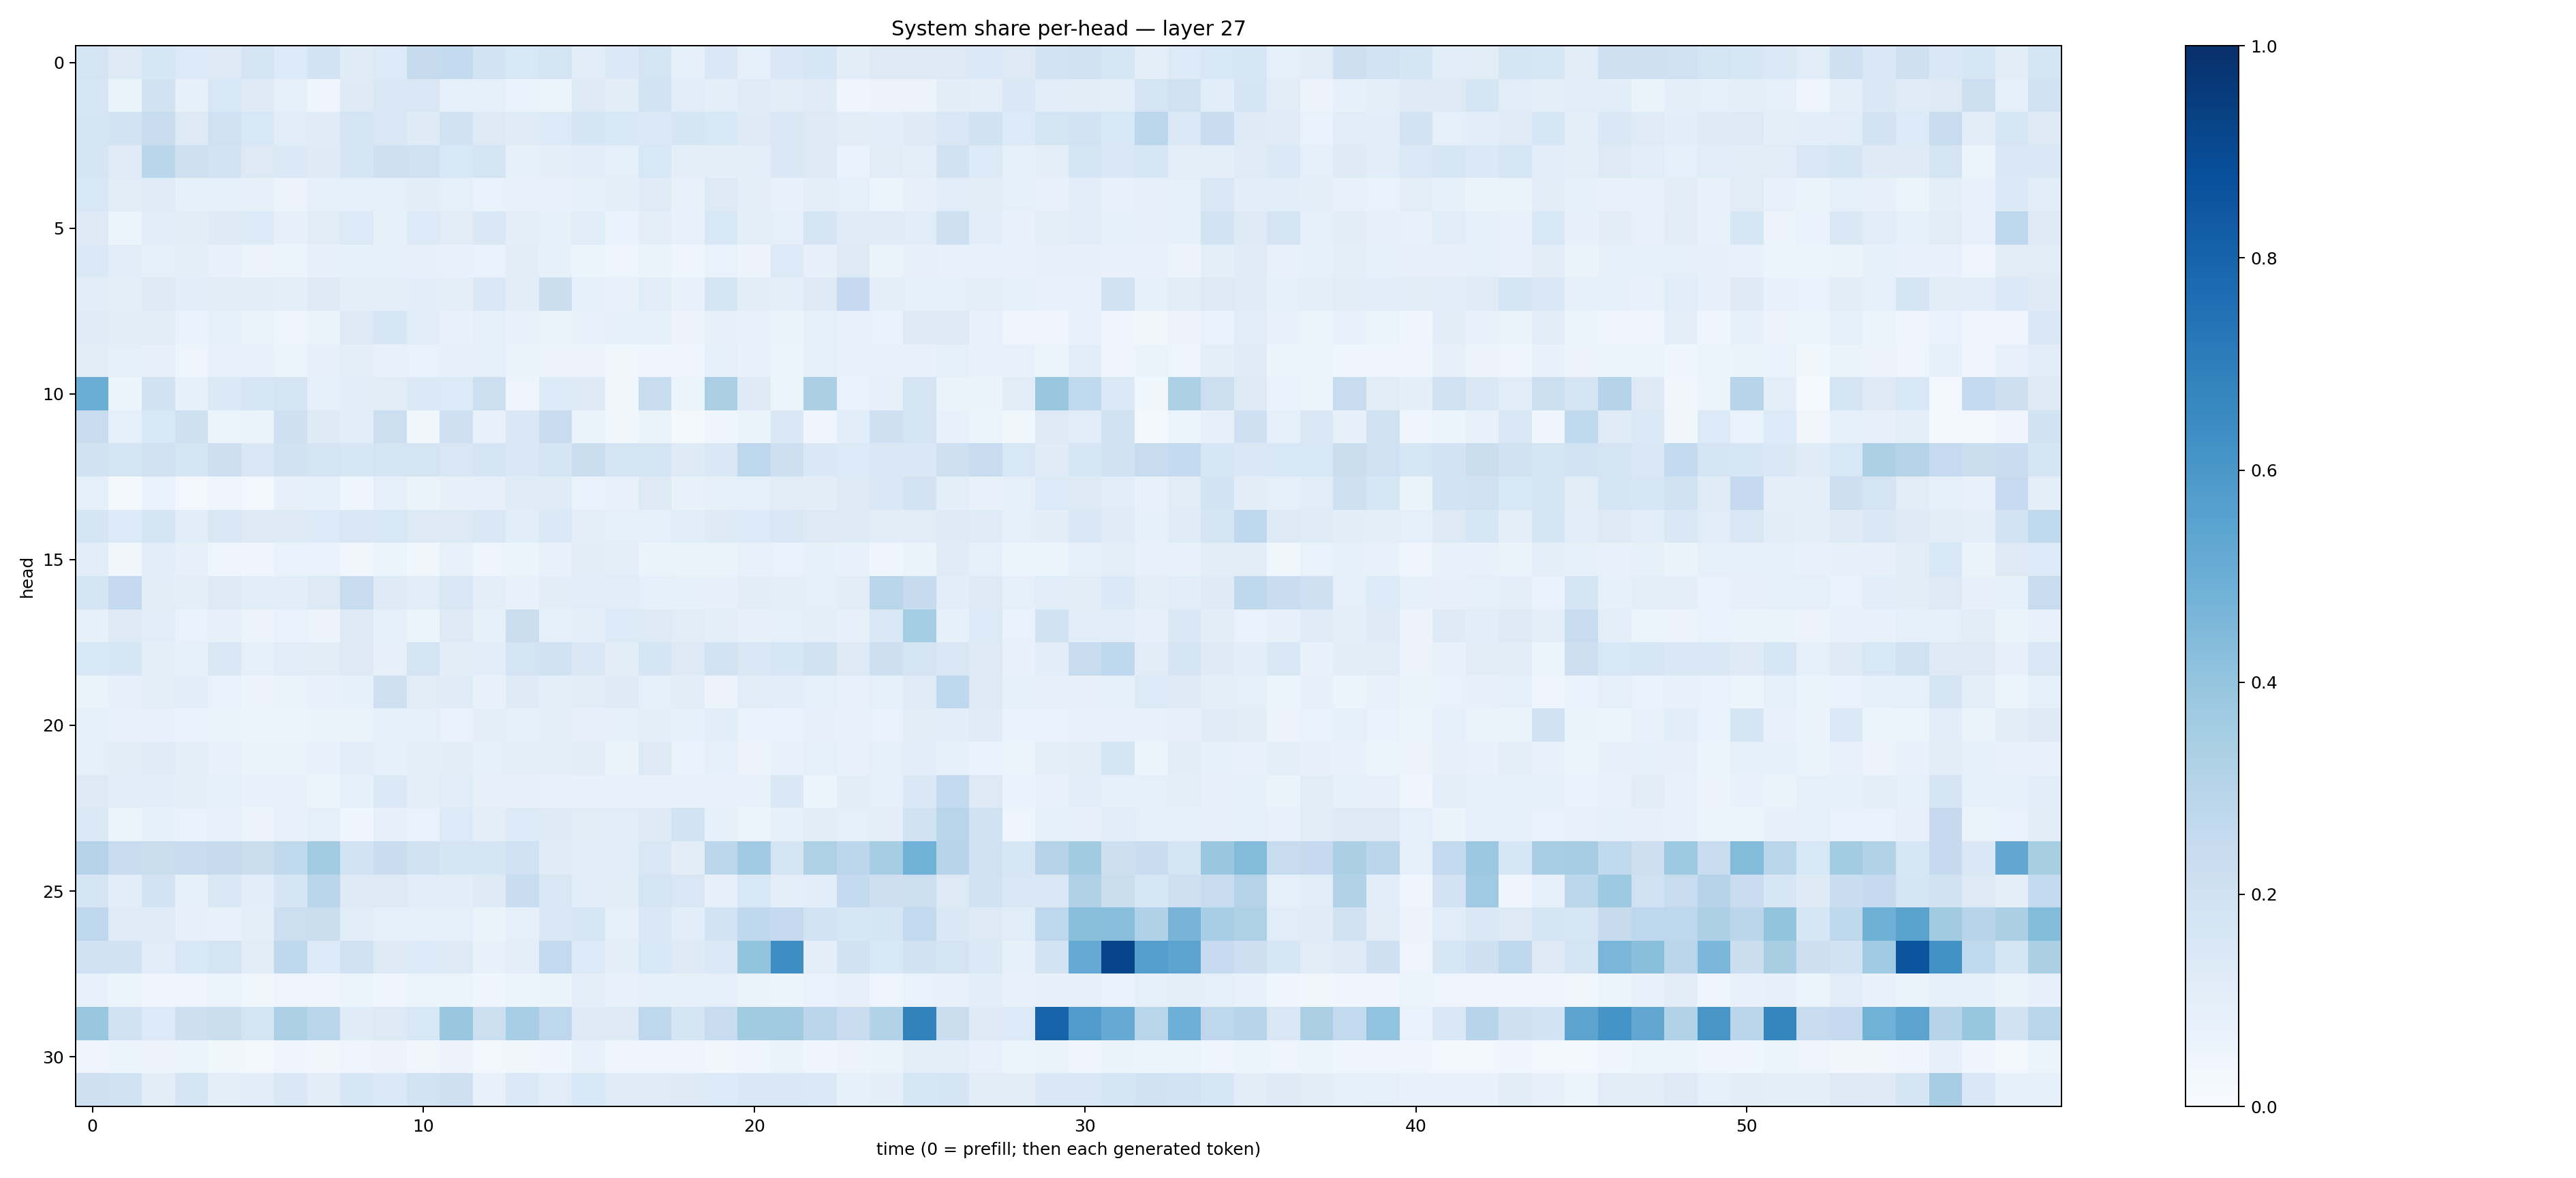

The data file committed next to this chart (first rows):
0.17933369, 0.12706555, 0.15730989, 0.13653663, 0.12741044, 0.17487903, 0.1349667, 0.18529846, 0.12069439, 0.13451056, 0.24231339, 0.25405866, 0.18676457, 0.15352193, 0.1792967, 0.11470445, 0.13724405, 0.17536025, 0.08605009, 0.1483303, 0.09193567, 0.14448011, 0.1573411, 0.10225693
0.1569, 0.06556, 0.1875, 0.08271, 0.1535, 0.1212, 0.08678, 0.04234, 0.124, 0.149, 0.1497, 0.09138, 0.08615, 0.07017, 0.05892, 0.129, 0.1044, 0.1856, 0.1148, 0.09681, 0.1196, 0.1023, 0.1203, 0.04235
0.1659, 0.1875, 0.2358, 0.128, 0.1995, 0.1562, 0.1154, 0.1205, 0.1744, 0.1523, 0.1228, 0.1934, 0.1314, 0.1176, 0.1347, 0.17, 0.1525, 0.1368, 0.1684, 0.1537, 0.1213, 0.1409, 0.1326, 0.1099
0.1657, 0.1187, 0.2875, 0.2072, 0.1833, 0.1259, 0.1399, 0.1229, 0.1643, 0.2072, 0.2027, 0.156, 0.1764, 0.08566, 0.09846, 0.1055, 0.09264, 0.154, 0.09774, 0.09556, 0.1009, 0.1435, 0.1287, 0.06889
0.1536, 0.1102, 0.1179, 0.08322, 0.08305, 0.08072, 0.05791, 0.08812, 0.09246, 0.0926, 0.1031, 0.09337, 0.06667, 0.07528, 0.07773, 0.08464, 0.09475, 0.1195, 0.0771, 0.1311, 0.1007, 0.07483, 0.0972, 0.0914
0.1241, 0.0526, 0.1146, 0.1039, 0.1223, 0.1337, 0.07983, 0.1102, 0.136, 0.08518, 0.1347, 0.1115, 0.1433, 0.1013, 0.08305, 0.1141, 0.06926, 0.09847, 0.07661, 0.1556, 0.1011, 0.08764, 0.1706, 0.1173
0.1388, 0.1057, 0.09012, 0.1, 0.07584, 0.05817, 0.06166, 0.08196, 0.08476, 0.08239, 0.08089, 0.07658, 0.06724, 0.1047, 0.08401, 0.06088, 0.04889, 0.06513, 0.04291, 0.0687, 0.0569, 0.134, 0.07953, 0.1281
0.1168, 0.09921, 0.1324, 0.1058, 0.112, 0.1019, 0.09684, 0.1267, 0.0994, 0.09585, 0.1073, 0.09761, 0.1484, 0.1037, 0.2252, 0.09344, 0.07576, 0.1143, 0.07561, 0.175, 0.1027, 0.1016, 0.1282, 0.2502
0.1183, 0.1096, 0.1127, 0.06641, 0.08729, 0.06602, 0.04934, 0.06338, 0.1267, 0.1583, 0.1166, 0.07465, 0.08742, 0.07695, 0.06478, 0.07323, 0.08621, 0.0849, 0.05685, 0.07929, 0.07708, 0.06579, 0.09169, 0.07155
0.1107, 0.09284, 0.08008, 0.04737, 0.07226, 0.07791, 0.06026, 0.07922, 0.09671, 0.07532, 0.06924, 0.07959, 0.09181, 0.0664, 0.05541, 0.05697, 0.03818, 0.04522, 0.0441, 0.09088, 0.07285, 0.05233, 0.09226, 0.07271
0.5011, 0.05864, 0.1936, 0.08436, 0.1402, 0.1636, 0.1748, 0.08643, 0.1059, 0.1116, 0.1383, 0.1347, 0.2176, 0.0476, 0.1338, 0.1322, 0.03791, 0.2375, 0.05169, 0.3376, 0.1229, 0.05236, 0.3347, 0.06644
0.2354, 0.08963, 0.1526, 0.2109, 0.05351, 0.06258, 0.2091, 0.1223, 0.1068, 0.218, 0.03704, 0.2049, 0.07042, 0.1437, 0.2286, 0.06416, 0.0378, 0.06587, 0.01959, 0.04152, 0.0631, 0.1454, 0.04279, 0.1071
0.1921, 0.1797, 0.1985, 0.1655, 0.2125, 0.1486, 0.1914, 0.1779, 0.1598, 0.1781, 0.1737, 0.1504, 0.1668, 0.1434, 0.1694, 0.2222, 0.1759, 0.1729, 0.1244, 0.1451, 0.2738, 0.2134, 0.1453, 0.1365
0.08978, 0.01755, 0.06747, 0.02758, 0.04044, 0.02532, 0.08102, 0.08204, 0.04466, 0.08676, 0.06564, 0.08013, 0.0798, 0.1173, 0.1187, 0.06965, 0.07451, 0.1292, 0.07177, 0.08293, 0.08635, 0.1128, 0.1017, 0.1303
0.1684, 0.1356, 0.1728, 0.1086, 0.1487, 0.1302, 0.1215, 0.1336, 0.1514, 0.154, 0.1277, 0.1317, 0.1433, 0.1078, 0.1367, 0.1002, 0.08996, 0.09017, 0.106, 0.1231, 0.133, 0.1499, 0.127, 0.1225
0.106, 0.0386, 0.1059, 0.07904, 0.05054, 0.04022, 0.06749, 0.06966, 0.03295, 0.06119, 0.03586, 0.0729, 0.04697, 0.06234, 0.07227, 0.1051, 0.09843, 0.0653, 0.06402, 0.0644, 0.07044, 0.06725, 0.08309, 0.07717
0.1706, 0.2526, 0.1103, 0.09843, 0.125, 0.1064, 0.1071, 0.1321, 0.2397, 0.1245, 0.1142, 0.1499, 0.09595, 0.07619, 0.105, 0.1157, 0.1159, 0.08604, 0.0857, 0.08149, 0.1019, 0.1009, 0.09043, 0.1105
0.08486, 0.1303, 0.1141, 0.07021, 0.07877, 0.05536, 0.0672, 0.0552, 0.1259, 0.09076, 0.06194, 0.1289, 0.08472, 0.221, 0.08935, 0.09672, 0.135, 0.127, 0.1102, 0.1012, 0.0782, 0.08954, 0.09618, 0.07899
0.1534, 0.16, 0.1006, 0.08588, 0.1451, 0.09134, 0.1143, 0.1105, 0.1318, 0.08203, 0.1753, 0.1049, 0.109, 0.1733, 0.1884, 0.1454, 0.1046, 0.1711, 0.1276, 0.1822, 0.1431, 0.1591, 0.1929, 0.1259
0.06361, 0.08132, 0.09934, 0.1062, 0.06944, 0.05513, 0.0656, 0.07332, 0.08217, 0.2083, 0.1112, 0.1208, 0.07645, 0.123, 0.0999, 0.112, 0.1215, 0.09143, 0.1047, 0.05821, 0.1107, 0.1055, 0.08713, 0.07115
0.0916, 0.07669, 0.07088, 0.0671, 0.06591, 0.05458, 0.05163, 0.06408, 0.06458, 0.08244, 0.08958, 0.06727, 0.09457, 0.08696, 0.09983, 0.07952, 0.08787, 0.0941, 0.08697, 0.1056, 0.06768, 0.06701, 0.08057, 0.07422
0.09244, 0.1035, 0.1201, 0.09666, 0.07208, 0.06462, 0.06288, 0.07107, 0.1072, 0.0845, 0.09997, 0.1034, 0.09327, 0.09468, 0.09881, 0.1047, 0.06291, 0.129, 0.069, 0.08854, 0.05801, 0.07347, 0.08927, 0.07158
0.1291, 0.1058, 0.1056, 0.09441, 0.08786, 0.07084, 0.07122, 0.0621, 0.0841, 0.14, 0.09538, 0.1139, 0.08154, 0.07966, 0.07328, 0.07266, 0.07776, 0.07313, 0.07221, 0.07795, 0.07744, 0.1415, 0.062, 0.1021
0.1396, 0.06041, 0.085, 0.06726, 0.07456, 0.05556, 0.07799, 0.08908, 0.04321, 0.07956, 0.06957, 0.1337, 0.09615, 0.1365, 0.1215, 0.1116, 0.1158, 0.1214, 0.1852, 0.08357, 0.06201, 0.08308, 0.1032, 0.08744
0.2997, 0.2311, 0.2211, 0.2396, 0.2441, 0.2254, 0.2649, 0.3569, 0.1869, 0.2332, 0.1971, 0.169, 0.169, 0.2013, 0.1174, 0.1072, 0.1138, 0.1498, 0.1038, 0.2794, 0.3647, 0.1756, 0.323, 0.2791
0.1645, 0.1062, 0.1815, 0.08486, 0.1484, 0.1076, 0.165, 0.2889, 0.1295, 0.1276, 0.1135, 0.1082, 0.1225, 0.2321, 0.1515, 0.1138, 0.1095, 0.1738, 0.1492, 0.08073, 0.1534, 0.1002, 0.109, 0.2565
0.2763, 0.118, 0.118, 0.08135, 0.07525, 0.09852, 0.2176, 0.2259, 0.1139, 0.08839, 0.09163, 0.08901, 0.06262, 0.09325, 0.1453, 0.1612, 0.08951, 0.1468, 0.1068, 0.1809, 0.2679, 0.2517, 0.1863, 0.162
0.2017, 0.1908, 0.1168, 0.1559, 0.1725, 0.1097, 0.2707, 0.133, 0.197, 0.1281, 0.1356, 0.1312, 0.07263, 0.09701, 0.2585, 0.1335, 0.09935, 0.1541, 0.122, 0.1391, 0.4008, 0.6393, 0.09799, 0.192
0.07483, 0.05083, 0.03991, 0.04814, 0.05225, 0.03746, 0.04779, 0.04194, 0.06214, 0.04638, 0.05191, 0.06022, 0.04182, 0.05938, 0.06616, 0.1007, 0.07643, 0.0909, 0.08348, 0.0936, 0.06503, 0.06017, 0.06919, 0.08063
0.3901, 0.2029, 0.1366, 0.2121, 0.2239, 0.1758, 0.3301, 0.2887, 0.1204, 0.1281, 0.1539, 0.3896, 0.2187, 0.3474, 0.2769, 0.122, 0.1296, 0.2772, 0.1668, 0.2367, 0.362, 0.3608, 0.2844, 0.2299
0.04074, 0.06018, 0.05592, 0.05209, 0.03655, 0.02776, 0.0453, 0.03382, 0.04912, 0.05555, 0.03398, 0.0565, 0.02933, 0.03777, 0.04356, 0.07082, 0.04305, 0.04467, 0.04988, 0.0348, 0.04324, 0.0633, 0.04209, 0.05687
0.2049, 0.1903, 0.1024, 0.1657, 0.09783, 0.1076, 0.1464, 0.1027, 0.1603, 0.1383, 0.184, 0.208, 0.0709, 0.1387, 0.1163, 0.1556, 0.1193, 0.118, 0.132, 0.1353, 0.1431, 0.1413, 0.1393, 0.08391
